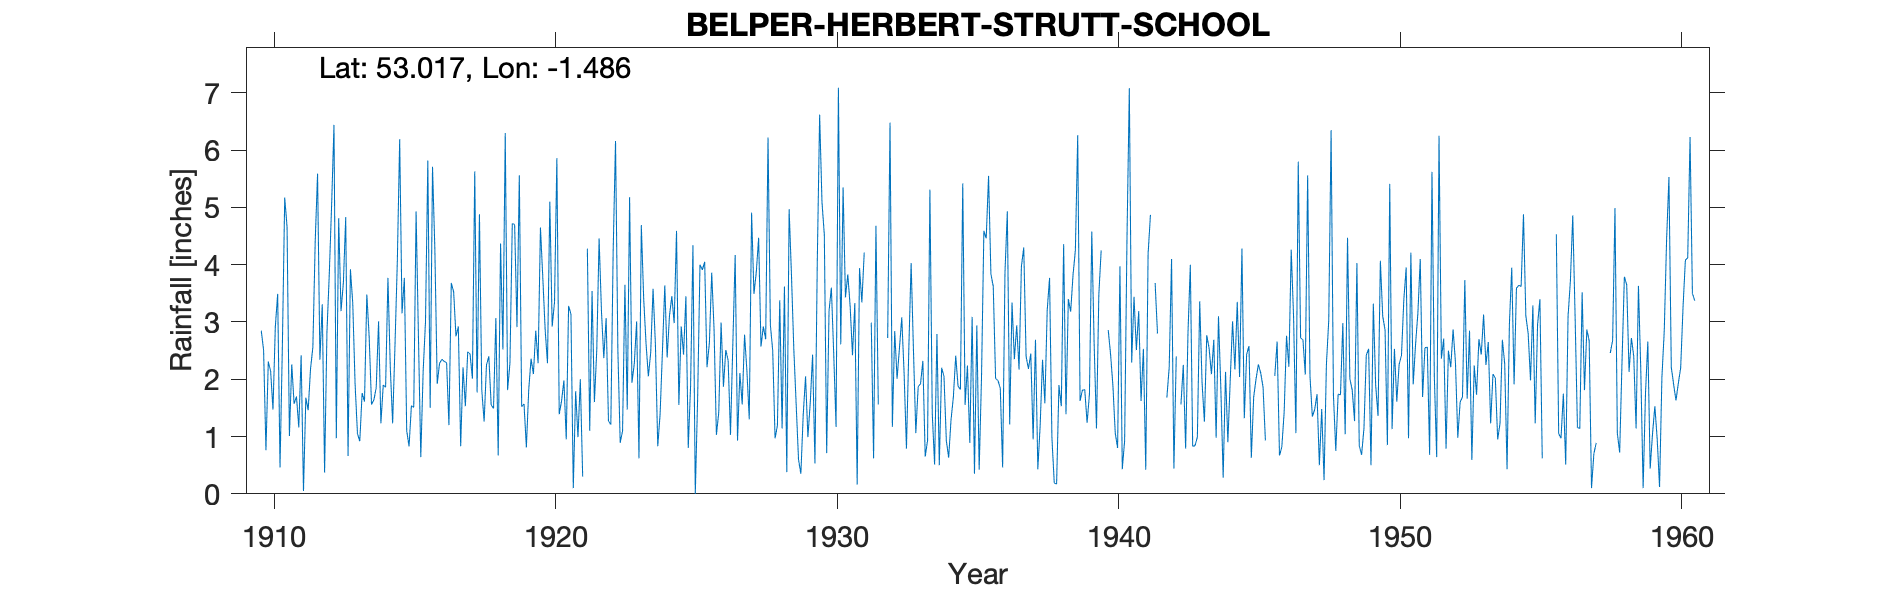

Values plotted in this chart, from the file beside it:
BELPER-HERBERT-STRUTT-SCHOOL, , , , , , , , , , , , , , , , , , , , , , , 
Grid ref, SK346468, Long, -1.486, Lat, 53.02, Elevation, 203, ft., , , , , , , , , , , , , , , 
Station no, 2664, , , , , , , , , , , , , , , , , , , , , , 
, 1910, 1911, 1912, 1913, 1914, 1915, 1916, 1917, 1918, 1919, 1920, 1921, 1922, 1923, 1924, 1925, 1926, 1927, 1928, 1929, 1930, 1931, 1932
January, 2.85, 1.01, 5.59, 4.83, 1.64, 3.15, 1.5, 2.92, 2.25, 4.7, 3.78, 3.14, 4.46, 1.47, 2.61, 2.43, 3.86, 2.11, 6.22, 1.56, 4.52, 2.42, 
February, 2.51, 2.26, 2.34, 0.66, 1.85, 3.77, 5.71, 0.83, 2.4, 2.91, 2.87, 0.1, 3.2, 5.18, 0.83, 3.45, 2.87, 1.56, 2.95, 0.6, 0.71, 3.33, 
March, 0.76, 1.57, 3.31, 3.92, 3.01, 1.1, 4.26, 2.21, 1.55, 5.56, 2.28, 1.79, 2.37, 1.94, 1.39, 0.8, 1.03, 2.78, 2.5, 0.35, 3.19, 0.16, 
April, 2.31, 1.7, 0.37, 3.33, 1.23, 0.83, 1.92, 1.53, 1.49, 1.52, 5.1, 0.99, 3.07, 2.27, 2.49, 1.89, 1.42, 2.15, 0.97, 1.38, 3.6, 3.94, 2.72
May, 2.14, 1.16, 2.82, 1.91, 1.9, 1.54, 2.28, 2.48, 3.07, 1.57, 2.92, 2, 1.27, 3.01, 3.64, 4.34, 2.99, 1.3, 1.19, 2.05, 2.45, 3.34, 6.48
June, 1.47, 2.42, 3.84, 1.05, 1.86, 1.51, 2.35, 2.44, 0.67, 0.81, 3.35, 0.3, 1.21, 0.62, 2.38, 0, 1.87, 4.91, 3.38, 0.99, 1.17, 4.21, 1.17
July, 2.92, 0.05, 5.05, 0.92, 3.77, 4.93, 2.31, 2.01, 4.37, 1.81, 5.86, , 4.24, 4.69, 3.11, 1.67, 2.51, 3.49, 1.14, 1.59, 7.09, , 2.84
August, 3.49, 1.68, 6.44, 1.76, 2.21, 2.74, 2.29, 5.63, 2.52, 2.36, 1.39, 4.28, 6.16, 3.41, 3.45, 4, 2.33, 3.87, 3.62, 2.43, 2.61, , 2.01
September, 0.46, 1.46, 0.97, 1.61, 1.23, 0.64, 1.2, 1.77, 6.3, 2.09, 1.62, 1.1, 2.51, 2.63, 2.98, 3.91, 1.03, 4.47, 0.38, 0.53, 5.35, 2.99, 2.53
October, 2.58, 2.18, 4.81, 3.48, 2.59, 2.13, 3.68, 4.88, 1.81, 2.85, 1.98, 3.54, 0.89, 2.05, 4.59, 4.05, 2.61, 2.57, 4.97, 4.06, 3.43, 0.62, 3.08
November, 5.17, 2.56, 3.19, 2.74, 4.06, 3, 3.53, 1.81, 2.28, 2.28, 0.95, 1.6, 1.1, 2.47, 1.55, 2.21, 4.17, 2.92, 3.81, 6.62, 3.83, 4.68, 2.11
December, 4.66, 4.41, 3.68, 1.56, 6.19, 5.82, 2.75, 1.26, 4.72, 4.65, 3.28, 2.5, 3.65, 3.58, 2.92, 2.63, 0.93, 2.7, 2.52, 5.09, 3.28, 1.56, 0.79
Total, 31.32, 22.46, 42.41, 27.77, 31.54, 31.16, 33.78, 29.77, 33.43, 33.11, 35.38, , 34.13, 33.32, 31.94, 31.38, 27.62, 34.83, 33.65, 27.25, 41.23, , 
NGR is from 1950s record and is close to…, , , , , , , , , , , , , , , , , , , , , , , 
July 1921 is not clear and appears to be…, , , , , , , , , , , , , , , , , , , , , , , 
1927 and 1928 some readings amended in r…, , , , , , , , , , , , , , , , , , , , , , , 
